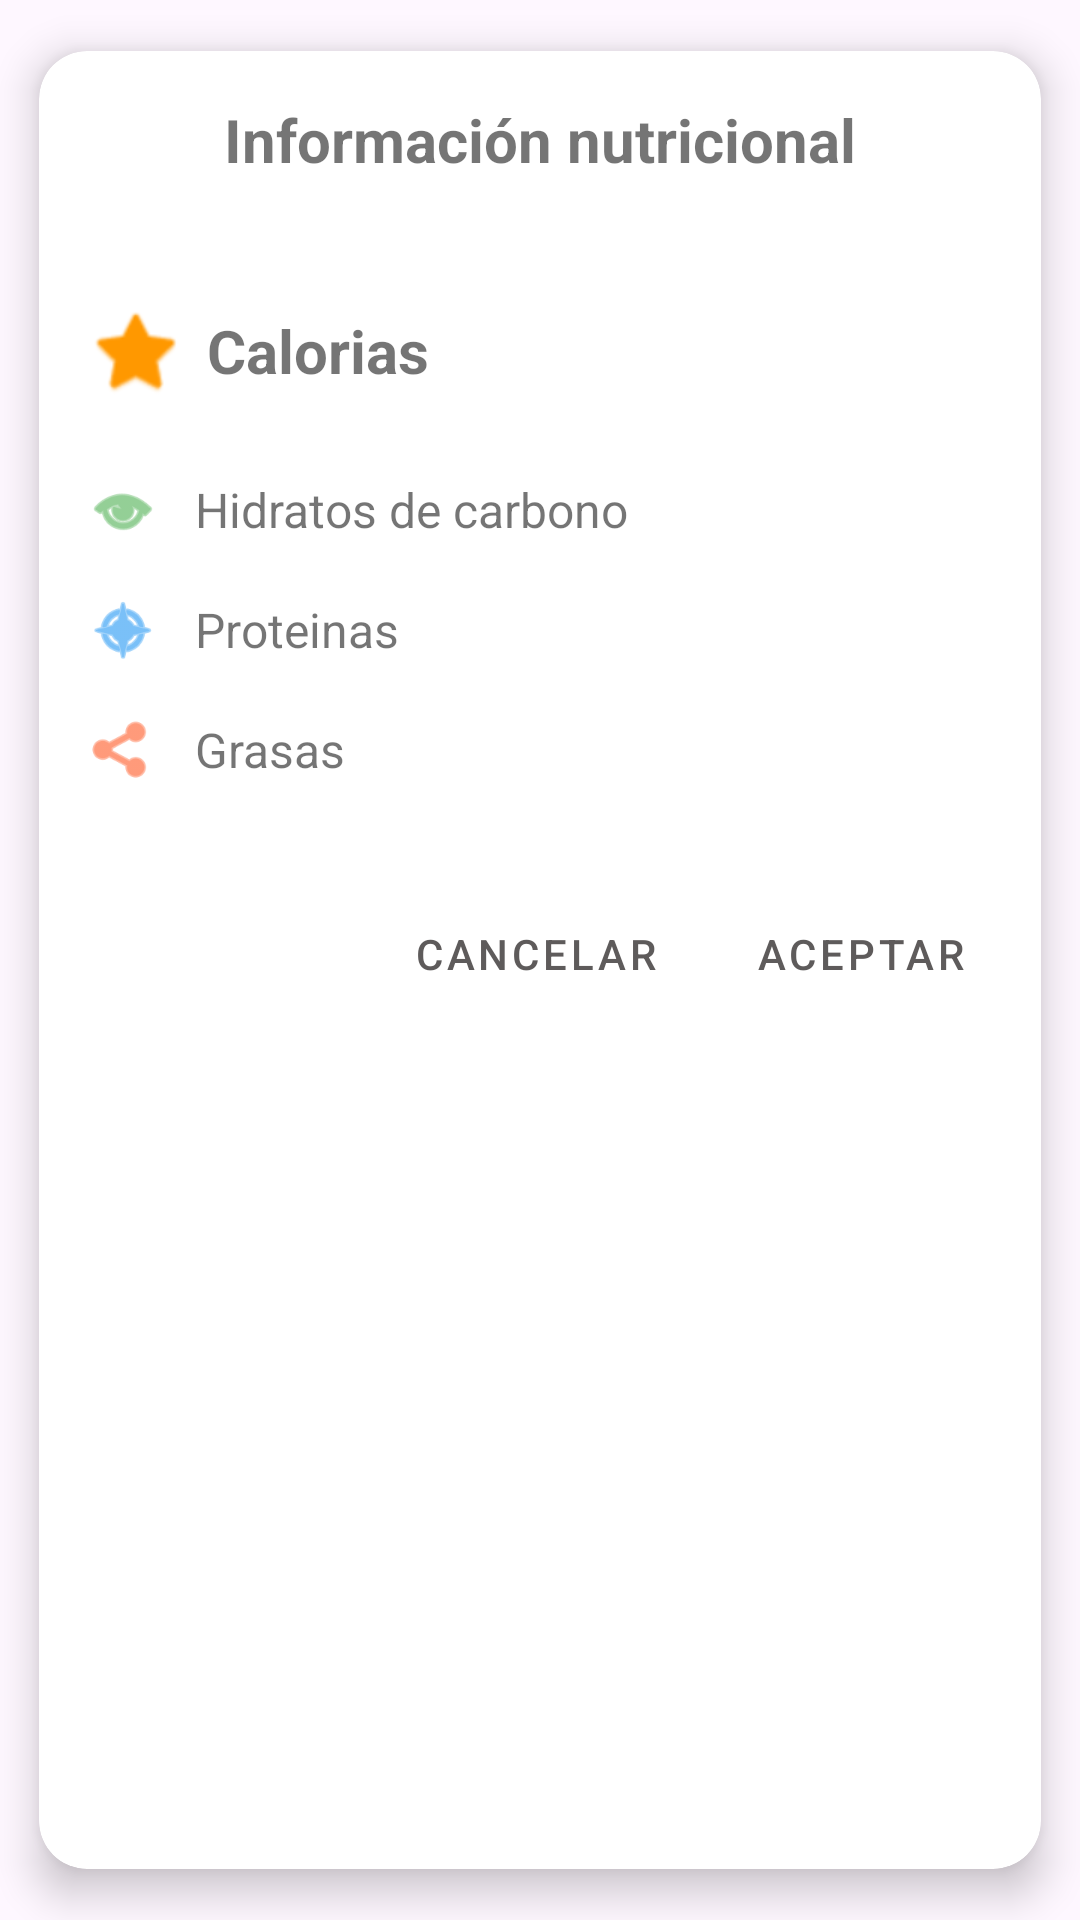

Produce the Android XML layout that renders to this screen, including the resource entries it uses.
<!-- AndroidManifest.xml: application theme Theme.AppCalorias -->
<!-- res/layout/food_properties_dialog.xml -->
<?xml version="1.0" encoding="utf-8"?>
<androidx.cardview.widget.CardView xmlns:android="http://schemas.android.com/apk/res/android"
    xmlns:app="http://schemas.android.com/apk/res-auto"
    xmlns:tools="http://schemas.android.com/tools"
    android:id="@+id/main"
    android:layout_width="match_parent"
    android:layout_height="wrap_content"
    android:theme="@style/CustomBottomDialog"
    app:cardCornerRadius="16dp"
    app:cardElevation="8dp"
    app:cardUseCompatPadding="true">

    <androidx.constraintlayout.widget.ConstraintLayout
        android:layout_width="match_parent"
        android:layout_height="wrap_content"
        android:padding="16dp">

        <TextView
            android:id="@+id/tvDialogTitle"
            android:layout_width="match_parent"
            android:layout_height="wrap_content"
            android:text="Información nutricional"
            android:textAlignment="center"
            android:textSize="20sp"
            android:textStyle="bold"
            android:paddingBottom="16dp"
            app:layout_constraintEnd_toEndOf="parent"
            app:layout_constraintStart_toStartOf="parent"
            app:layout_constraintTop_toTopOf="parent" />

        <View
            android:id="@+id/divider"
            android:layout_width="match_parent"
            android:layout_height="1dp"
            android:background="?android:attr/listDivider"
            app:layout_constraintTop_toBottomOf="@id/tvDialogTitle" />

        <LinearLayout
            android:id="@+id/linearLayoutHorizontalFoodProperties"
            android:layout_width="match_parent"
            android:layout_height="wrap_content"
            android:orientation="vertical"
            android:paddingTop="16dp"
            app:layout_constraintEnd_toEndOf="parent"
            app:layout_constraintStart_toStartOf="parent"
            app:layout_constraintTop_toBottomOf="@id/divider">

            
            <LinearLayout
                android:layout_width="match_parent"
                android:layout_height="wrap_content"
                android:orientation="horizontal"
                android:gravity="center_vertical"
                android:paddingVertical="8dp">

                <ImageView
                    android:layout_width="32dp"
                    android:layout_height="32dp"
                    android:src="@android:drawable/btn_star"
                    android:tint="#FF9800"
                    android:contentDescription="Calorías" />

                <TextView
                    android:id="@+id/tvCalories"
                    android:layout_width="0dp"
                    android:layout_height="wrap_content"
                    android:layout_weight="1"
                    android:paddingStart="8dp"
                    android:text="@string/calories"
                    android:textSize="20sp"
                    android:textStyle="bold" />

                <TextView
                    android:id="@+id/tvCaloriesValue"
                    android:layout_width="wrap_content"
                    android:layout_height="wrap_content"
                    android:textSize="20sp"
                    android:textStyle="bold"
                    android:textColor="#FF9800"
                    tools:text="1500 kcal" />
            </LinearLayout>

            <View
                android:layout_width="match_parent"
                android:layout_height="1dp"
                android:layout_marginVertical="4dp"
                android:background="?android:attr/listDivider" />

            
            <LinearLayout
                android:layout_width="match_parent"
                android:layout_height="wrap_content"
                android:orientation="horizontal"
                android:gravity="center_vertical"
                android:paddingVertical="8dp">

                <ImageView
                    android:layout_width="24dp"
                    android:layout_height="24dp"
                    android:src="@android:drawable/ic_menu_view"
                    android:tint="#4CAF50"
                    android:contentDescription="Carbohidratos" />

                <TextView
                    android:id="@+id/tvCarbohydrates"
                    android:layout_width="0dp"
                    android:layout_height="wrap_content"
                    android:layout_weight="1"
                    android:paddingStart="12dp"
                    android:text="@string/carbohydrates"
                    android:textSize="16sp" />

                <TextView
                    android:id="@+id/tvCarbohydratesValue"
                    android:layout_width="wrap_content"
                    android:layout_height="wrap_content"
                    android:textSize="16sp"
                    android:textColor="#4CAF50"
                    tools:text="20 g" />
            </LinearLayout>

            
            <LinearLayout
                android:layout_width="match_parent"
                android:layout_height="wrap_content"
                android:orientation="horizontal"
                android:gravity="center_vertical"
                android:paddingVertical="8dp">

                <ImageView
                    android:layout_width="24dp"
                    android:layout_height="24dp"
                    android:src="@android:drawable/ic_menu_compass"
                    android:tint="#2196F3"
                    android:contentDescription="Proteínas" />

                <TextView
                    android:id="@+id/tvProteins"
                    android:layout_width="0dp"
                    android:layout_height="wrap_content"
                    android:layout_weight="1"
                    android:paddingStart="12dp"
                    android:text="@string/proteins"
                    android:textSize="16sp" />

                <TextView
                    android:id="@+id/tvProteinsValue"
                    android:layout_width="wrap_content"
                    android:layout_height="wrap_content"
                    android:textSize="16sp"
                    android:textColor="#2196F3"
                    tools:text="12 g" />
            </LinearLayout>

            
            <LinearLayout
                android:layout_width="match_parent"
                android:layout_height="wrap_content"
                android:orientation="horizontal"
                android:gravity="center_vertical"
                android:paddingVertical="8dp">

                <ImageView
                    android:layout_width="24dp"
                    android:layout_height="24dp"
                    android:src="@android:drawable/ic_menu_share"
                    android:tint="#FF5722"
                    android:contentDescription="Grasas" />

                <TextView
                    android:id="@+id/tvFats"
                    android:layout_width="0dp"
                    android:layout_height="wrap_content"
                    android:layout_weight="1"
                    android:paddingStart="12dp"
                    android:text="@string/fats"
                    android:textSize="16sp" />

                <TextView
                    android:id="@+id/tvFatsValue"
                    android:layout_width="wrap_content"
                    android:layout_height="wrap_content"
                    android:textSize="16sp"
                    android:textColor="#FF5722"
                    tools:text="10 g" />
            </LinearLayout>
        </LinearLayout>

        <LinearLayout
            android:id="@+id/linearLayoutButtons"
            style="?android:attr/buttonBarStyle"
            android:layout_width="match_parent"
            android:layout_height="wrap_content"
            android:layout_marginTop="24dp"
            android:gravity="end"
            android:orientation="horizontal"
            app:layout_constraintBottom_toBottomOf="parent"
            app:layout_constraintEnd_toEndOf="parent"
            app:layout_constraintStart_toStartOf="parent"
            app:layout_constraintTop_toBottomOf="@+id/linearLayoutHorizontalFoodProperties">

            <com.google.android.material.button.MaterialButton
                android:id="@+id/btCancelFoodProperties"
                style="@style/Widget.MaterialComponents.Button.TextButton"
                android:layout_width="wrap_content"
                android:layout_height="wrap_content"
                android:text="@string/bt_cancel"
                android:textColor="@color/lightBlack"
                android:textSize="14sp" />

            <com.google.android.material.button.MaterialButton
                android:id="@+id/btAceptarFoodProperties"
                style="@style/Widget.MaterialComponents.Button.TextButton"
                android:layout_width="wrap_content"
                android:layout_height="wrap_content"
                android:layout_marginStart="16dp"
                android:text="@string/bt_accept"
                android:textSize="14sp"
                android:textColor="@color/lightBlack"
                app:cornerRadius="8dp" />
        </LinearLayout>
    </androidx.constraintlayout.widget.ConstraintLayout>
</androidx.cardview.widget.CardView>
<!-- resources referenced by this layout -->
<resources>
  <color name="lightBlack">#DF474343</color>
  <string name="bt_accept">Aceptar</string>
  <string name="bt_cancel">Cancelar</string>
  <string name="calories">Calorias</string>
  <string name="carbohydrates">Hidratos de carbono</string>
  <string name="fats">Grasas</string>
  <string name="proteins">Proteinas</string>
  <style name="CustomBottomDialog" parent="Theme.AppCompat.Light.Dialog">
          <item name="android:windowNoTitle">true</item>
          <item name="android:windowIsFloating">false</item>
          <item name="android:windowMinWidthMajor">100%</item>
          <item name="android:windowMinWidthMinor">100%</item>
          <item name="android:background">@android:color/transparent</item>
      </style>
  <style name="Theme.AppCalorias" parent="Base.Theme.AppCalorias">
          <item name="colorPrimary">@color/colorPrimary</item>
          <item name="backgroundTint">@color/lightBlack</item>
          <item name="android:textSize">25sp</item>
      </style>
  <style name="Base.Theme.AppCalorias" parent="Theme.Material3.DayNight.NoActionBar">
          
          
      </style>
  <color name="colorPrimary">#E4CBBEBE</color>
</resources>
